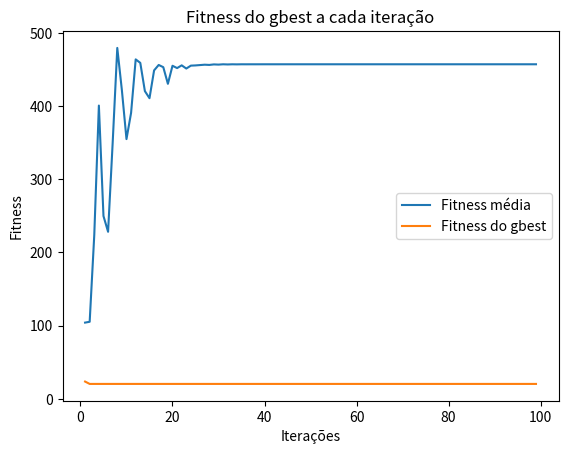

Generate this figure with matplotlib:
# [redacted]
# Curso: Engenharia de Computação IFMG - Campus Bambuí
# Disciplina: Inteligência Artificial
# [redacted]

import math 
import numpy as np
import matplotlib.pyplot as plt
import random
from mpl_toolkits.mplot3d import Axes3D

# Função Rastringin
def rastringin_function(x):
    d = len(x)
    aux = np.sum(x**2 - 10 * np.cos(2 * np.pi * x))
    y = 10 * d + aux
    return y

# Parametrização do algoritmo
# Constante de Inercia 
w = 0.7 
# Ponderação do individuo (congnitiva)
c1 = 1.3
# Ponderação global (social)
c2 = 1.5

# Parametrização de todo o experimento 

# Quantidade dimensões do problema abordado
Dimenssao_particula = 5
# Função Objetivo
function_Fitness = rastringin_function
# Maxímo de iterações possíveis
IteMax = 100
# Quantidade de particulas 
Qtd_particulas = 3500
# Limite inferior do espaço de busca 
limite_Inferior = -5.12
# Limite superior do espaço de busca 
limite_Superior = 5.12

# Exibição dos graficos
Plot_Grafico = False

# Função "np.random.uniform" já faz a multiplicação da dimenssão da matriz
Matriz_Particulas = np.random.uniform(limite_Inferior, limite_Superior, size=(Qtd_particulas,Dimenssao_particula))
velocidades = np.random.uniform(0,1,size=(Qtd_particulas, Dimenssao_particula))

# Avalia a qualidade de cada particula com a função objetivo
fitness = np.full(Qtd_particulas, np.inf)
for i in range(1,Qtd_particulas):
    fitness[i] = function_Fitness(Matriz_Particulas[i,:])

# Definindo PBEST de cada particula
pbest = Matriz_Particulas


# Identificando o GBEST de todas as particulas
indicegbest = np.where(fitness == np.nanmin(fitness))[0][0]
gbest = Matriz_Particulas[indicegbest,:]
fitnessgbest  = function_Fitness(Matriz_Particulas[indicegbest,:])

# vetor para armazenar a fitness media e a fitness do gbest a cada iteração
fitness_Media = np.full(IteMax, np.nan)
fitnessgbbestiter = np.full(IteMax, np.nan)

if Plot_Grafico == True:
    # Plotando as funções
    x = np.arange(limite_Inferior, limite_Superior, 0.6)
    y = np.arange(limite_Inferior, limite_Superior, 0.6)

    # Criação da matriz z com valores NaN
    z = np.zeros((len(x), len(y)))
    # print(z)
    # Preenchendo a matriz z com os valores calculados pela função function_Fitness
    for i in range(len(x)):
        for j in range(len(y)):
            z[i, j] = function_Fitness(np.array([x[i], y[j]]))
    
    perspectiva3D = (x,y,z)
    fig = plt.figure()
    ax = fig.add_subplot(111, projection='3d')

    # Ajuste os ângulos theta e phi conforme necessário
    theta = 45
    phi = 30

    ax.plot_surface(x, y, z, cmap='viridis')
    ax.view_init(theta, phi)

    plt.show()

# Inicialização do Algoritmo
fitnessgbest  = float('inf')
for Ite in range(1,IteMax):
    print("Iterações\n",Ite)
    for i in range(1, Qtd_particulas):

        # Calculando o vetor de velocidades
        vetor_Inercia = w * velocidades[i,:]
        vetor_Local = c1* (pbest[i,:]- Matriz_Particulas[i,:])
        vetor_global = c2 * (gbest - Matriz_Particulas[i,:])

        # Atualiza velocidade da particula i
        velocidades[i,:] = vetor_Inercia + vetor_Local + vetor_global
        # Atualiza posição da particula i
        Matriz_Particulas [i, :] = Matriz_Particulas [i,:] + velocidades [i,:]

        #avalia a fitness das particula i em sua nova posicao
        novafitness = function_Fitness(Matriz_Particulas[i,:])


        #atualiza o vetor de fitness com a fitness da nova posicao
        fitness[i] = novafitness

        
        # Verifica se a nova posição e melhor que a do gbest 
        # se for, então atualiza o pbest para a particula i
        if novafitness < function_Fitness(pbest[i, :]):
            pbest[i, :] = Matriz_Particulas[i, :]

    #atualiza o gbest com base nas novas posicoes de todas as particulas
    #atualiza o gbest com base nas novas posicoes de todas as particulas
    if np.min(fitness) < fitnessgbest:
        indicegbest = np.argmin(fitness)
        # indicegbest = np.where(fitness == np.nanmin(fitness))[0][0]
        gbest = Matriz_Particulas[indicegbest, :]
        fitnessgbest = function_Fitness(Matriz_Particulas[indicegbest, :])

    
    # Guardando a fitness média a cada iteração
    fitness_Media[Ite] = np.mean(fitness[~np.isnan(fitness) & ~np.isinf(fitness)])

    fitnessgbbestiter[Ite] = fitnessgbest
            
    
    if Plot_Grafico == True:
        plt.contour(x, y, z)
        plt.scatter(Matriz_Particulas[:, 0], Matriz_Particulas[:, 1], c='blue', marker='o')
        plt.xlim(limite_Inferior, limite_Superior)
        plt.ylim(limite_Inferior, limite_Superior)
        plt.xlabel('')
        plt.ylabel('')
        plt.show()


scale_factor = 0.33 / np.max(np.abs(gbest))
gbest = gbest * scale_factor

# Exibe informações da melhor partícula (último gbest)
print(np.round(gbest, 4))
print("Fitness do GBEST.\n",np.round(fitnessgbest, 4))



# Plota fitness média ao longo das iterações
plt.plot(fitness_Media, label="Fitness média")
plt.xlabel("Iterações")
plt.ylabel("Fitness média")
plt.title("Fitness média a cada iteração")
plt.legend()
plt.show()

# Plota fitness do gbest ao longo das iterações
plt.plot(fitnessgbbestiter, label="Fitness do gbest")
plt.xlabel("Iterações")
plt.ylabel("Fitness")
plt.title("Fitness do gbest a cada iteração")
plt.legend()
plt.show()